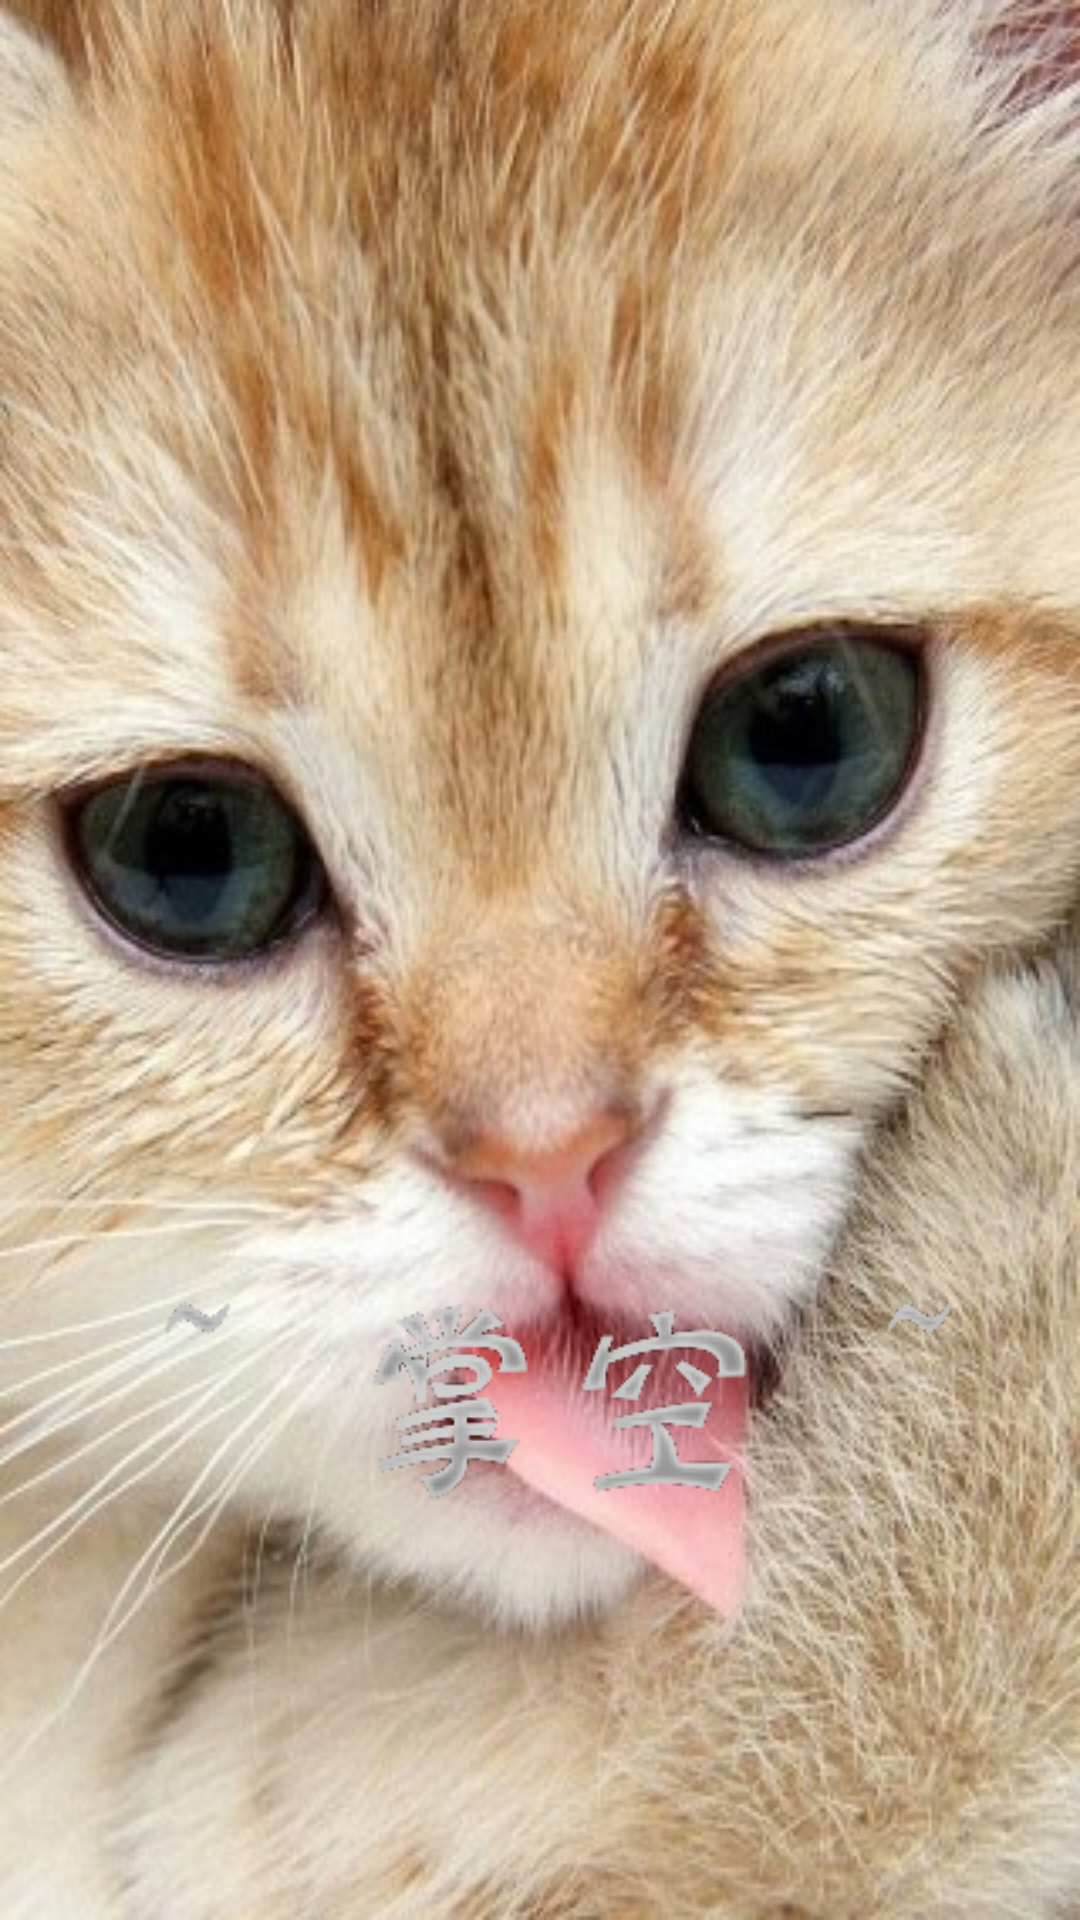

The Android layout XML behind this screen, and the referenced resources:
<!-- AndroidManifest.xml: application theme Theme.AppCompat.Light.NoActionBar -->
<!-- res/layout/layout_openapp.xml -->
<?xml version="1.0" encoding="utf-8"?>
<FrameLayout xmlns:android="http://schemas.android.com/apk/res/android"
    android:orientation="vertical"
    android:layout_width="match_parent"
    android:layout_height="match_parent">
    <ImageView
        android:id="@+id/open"
        android:layout_width="match_parent"
        android:layout_height="match_parent"
        android:scaleType="fitXY"
        android:src="@drawable/pjw"/>
    <ImageView
      android:layout_marginTop="420dp"
        android:layout_width="match_parent"
        android:layout_height="wrap_content"
        android:src="@drawable/logoname"/>

</FrameLayout>
<!-- resources referenced by this layout -->
<resources>
  <!-- drawable logoname: png bitmap (drawable, 11830 bytes) -->
  <!-- drawable pjw: jpg bitmap (drawable, 59044 bytes) -->
</resources>
